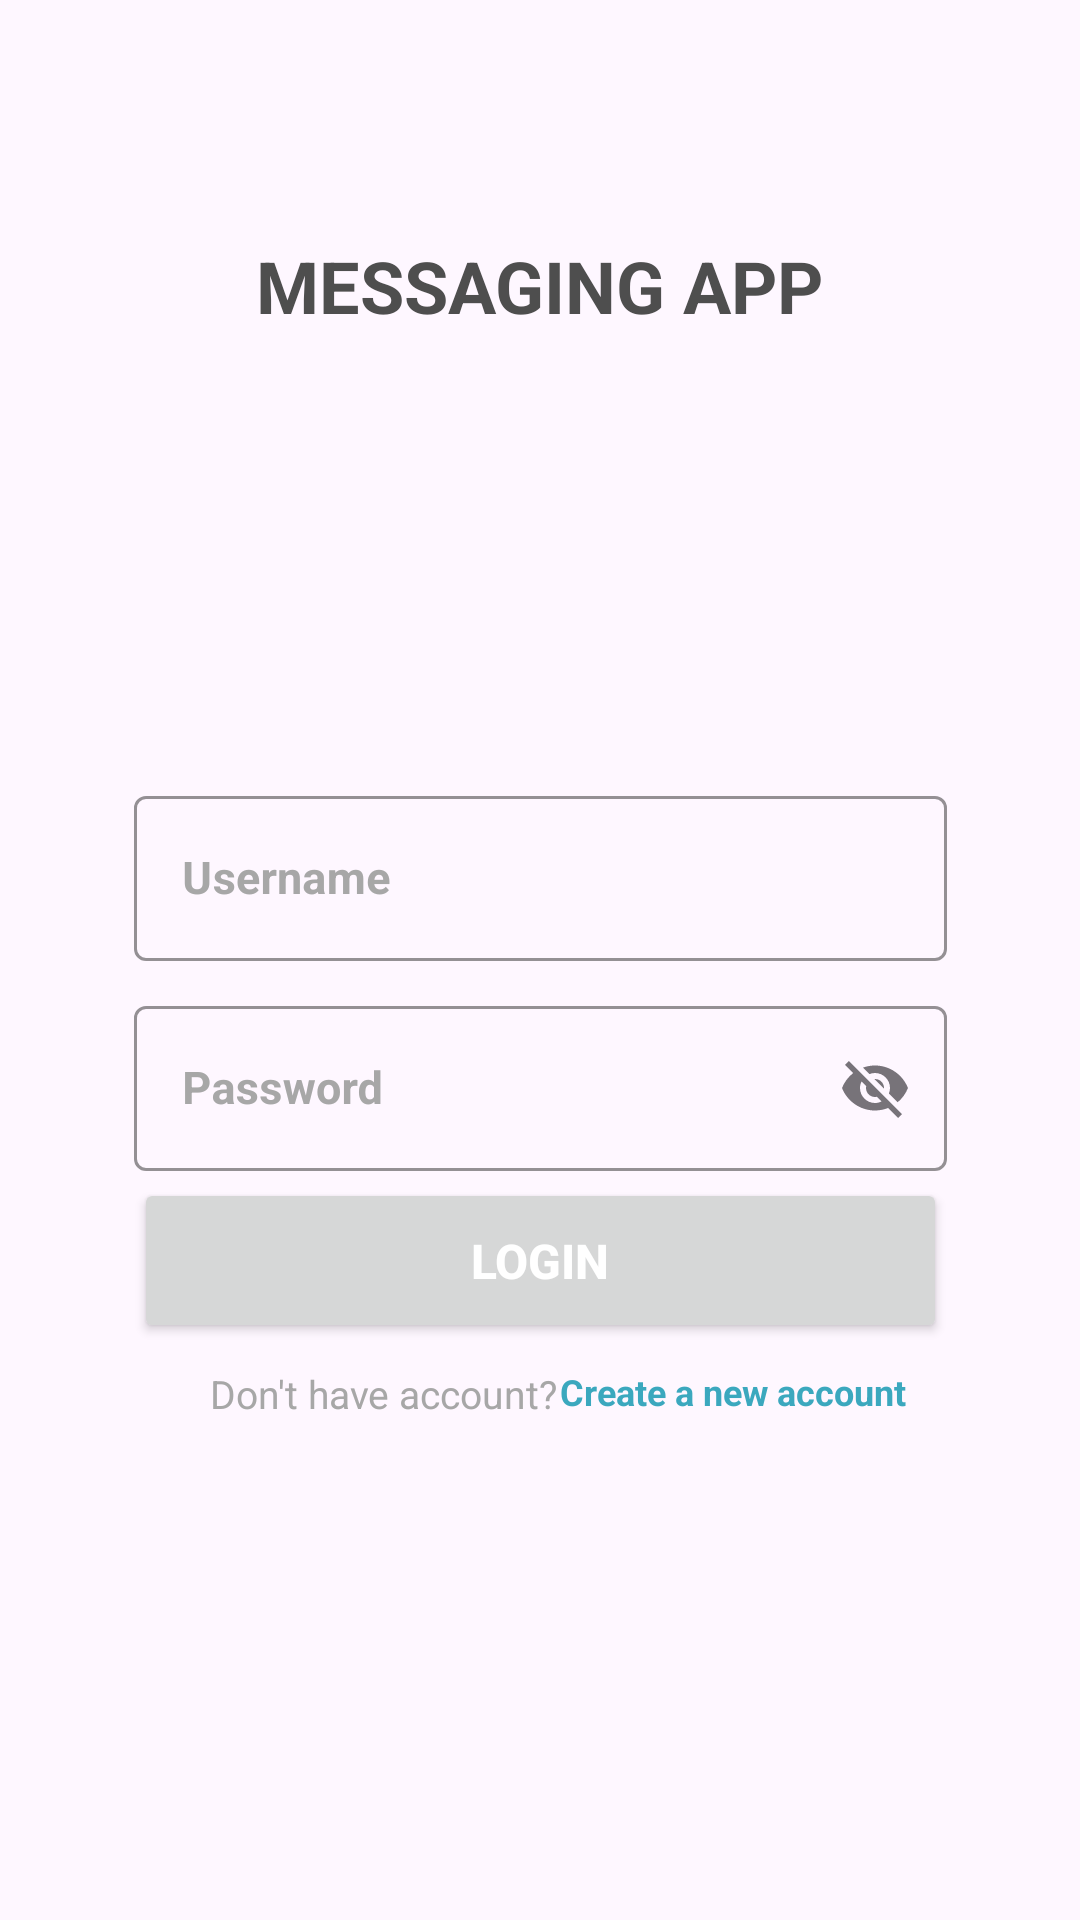

Write the Android layout XML for this screen, with the resource values it uses.
<!-- AndroidManifest.xml: application theme Theme.HRMSChatapp -->
<!-- res/layout/activity_login.xml -->
<?xml version="1.0" encoding="utf-8"?>
<androidx.constraintlayout.widget.ConstraintLayout xmlns:android="http://schemas.android.com/apk/res/android"
    xmlns:app="http://schemas.android.com/apk/res-auto"
    xmlns:tools="http://schemas.android.com/tools"
    android:id="@+id/main"
    android:layout_width="match_parent"
    android:layout_height="match_parent"
    android:background="@drawable/background"
    tools:context=".LoginActivity">

    <com.google.android.material.textfield.TextInputLayout
        android:id="@+id/txtUsername"
        style="@style/Widget.MaterialComponents.TextInputLayout.OutlinedBox"
        android:layout_width="271dp"
        android:layout_height="63dp"
        android:layout_marginStart="70dp"
        android:layout_marginTop="260dp"
        android:layout_marginEnd="70dp"
        android:hint="Username"
        android:textColorHint="#A7A7A7"
        app:boxStrokeColor="#EAEAEE"
        app:layout_constraintEnd_toEndOf="parent"
        app:layout_constraintStart_toStartOf="parent"
        app:layout_constraintTop_toTopOf="parent">

        <com.google.android.material.textfield.TextInputEditText
            android:id="@+id/inputUsername"
            android:layout_width="match_parent"
            android:layout_height="55dp"
            android:textColor="#5B5B5B"
            android:textSize="15sp"
            android:textStyle="bold"
            tools:ignore="TouchTargetSizeCheck" />
    </com.google.android.material.textfield.TextInputLayout>

    <com.google.android.material.textfield.TextInputLayout
        android:id="@+id/txtPassword"
        style="@style/Widget.MaterialComponents.TextInputLayout.OutlinedBox"
        android:layout_width="271dp"
        android:layout_height="63dp"
        android:layout_marginStart="70dp"
        android:layout_marginTop="330dp"
        android:layout_marginEnd="70dp"
        android:hint="Password"
        android:textColorHint="#A7A7A7"
        app:endIconMode="password_toggle"
        app:boxStrokeColor="#EAEAEE"
        app:layout_constraintEnd_toEndOf="parent"
        app:layout_constraintStart_toStartOf="parent"
        app:layout_constraintTop_toTopOf="parent">

        <com.google.android.material.textfield.TextInputEditText
            android:id="@+id/inputPassword"
            android:layout_width="match_parent"
            android:layout_height="55dp"
            android:textColor="#5B5B5B"
            android:textSize="15sp"
            android:textStyle="bold"
            tools:ignore="TouchTargetSizeCheck" />
    </com.google.android.material.textfield.TextInputLayout>

    <Button
        android:id="@+id/button4"
        android:layout_width="271dp"
        android:layout_height="55dp"
        android:layout_marginTop="200dp"
        android:text="LOGIN"
        android:textAlignment="center"
        android:textColor="#FFFFFF"
        android:textSize="16sp"
        android:textStyle="bold"
        app:layout_constraintBottom_toBottomOf="parent"
        app:layout_constraintEnd_toEndOf="parent"
        app:layout_constraintStart_toStartOf="parent"
        app:layout_constraintTop_toTopOf="parent" />

    <TextView
        android:id="@+id/textView4"
        android:layout_width="139dp"
        android:layout_height="15dp"
        android:layout_marginStart="70dp"
        android:layout_marginTop="8dp"
        android:layout_marginEnd="283dp"
        android:text="Don't have account?"
        android:textColor="#A7A7A7"
        android:textSize="13sp"
        app:layout_constraintEnd_toEndOf="parent"
        app:layout_constraintHorizontal_bias="0.0"
        app:layout_constraintStart_toStartOf="parent"
        app:layout_constraintTop_toBottomOf="@+id/button4" />

    <TextView
        android:id="@+id/textView6"
        android:layout_width="135dp"
        android:layout_height="16dp"
        android:layout_marginStart="7dp"
        android:layout_marginTop="8dp"
        android:layout_marginEnd="68dp"
        android:text="Create a new account"
        android:textColor="#3BA8BE"
        android:textSize="12sp"
        android:textStyle="bold"
        app:layout_constraintEnd_toEndOf="parent"
        app:layout_constraintStart_toEndOf="@+id/textView4"
        app:layout_constraintTop_toBottomOf="@+id/button4" />

    <TextView
        android:id="@+id/textView7"
        android:layout_width="286dp"
        android:layout_height="66dp"
        android:text="MESSAGING APP"
        android:textAlignment="center"
        android:textColor="#4E4E4E"
        android:textSize="24sp"
        android:textStyle="normal|bold"
        app:layout_constraintBottom_toTopOf="@+id/txtUsername"
        app:layout_constraintEnd_toEndOf="parent"
        app:layout_constraintHorizontal_bias="0.496"
        app:layout_constraintStart_toStartOf="parent"
        app:layout_constraintTop_toTopOf="parent"
        app:layout_constraintVertical_bias="0.407" />

    <TextView
        android:id="@+id/textView8"
        android:layout_width="wrap_content"
        android:layout_height="wrap_content"
        android:layout_marginStart="228dp"
        android:layout_marginTop="6dp"
        android:layout_marginEnd="70dp"
        android:text="Forgot Password?"
        android:textColor="#3BA8BE"
        app:layout_constraintBottom_toTopOf="@+id/button4"
        app:layout_constraintEnd_toEndOf="parent"
        app:layout_constraintStart_toStartOf="parent"
        app:layout_constraintTop_toBottomOf="@+id/txtPassword" />

</androidx.constraintlayout.widget.ConstraintLayout>
<!-- resources referenced by this layout -->
<resources>
  <style name="Theme.HRMSChatapp" parent="Base.Theme.HRMSChatapp" />
  <style name="Base.Theme.HRMSChatapp" parent="Theme.Material3.DayNight.NoActionBar">
          
          
      </style>
</resources>
